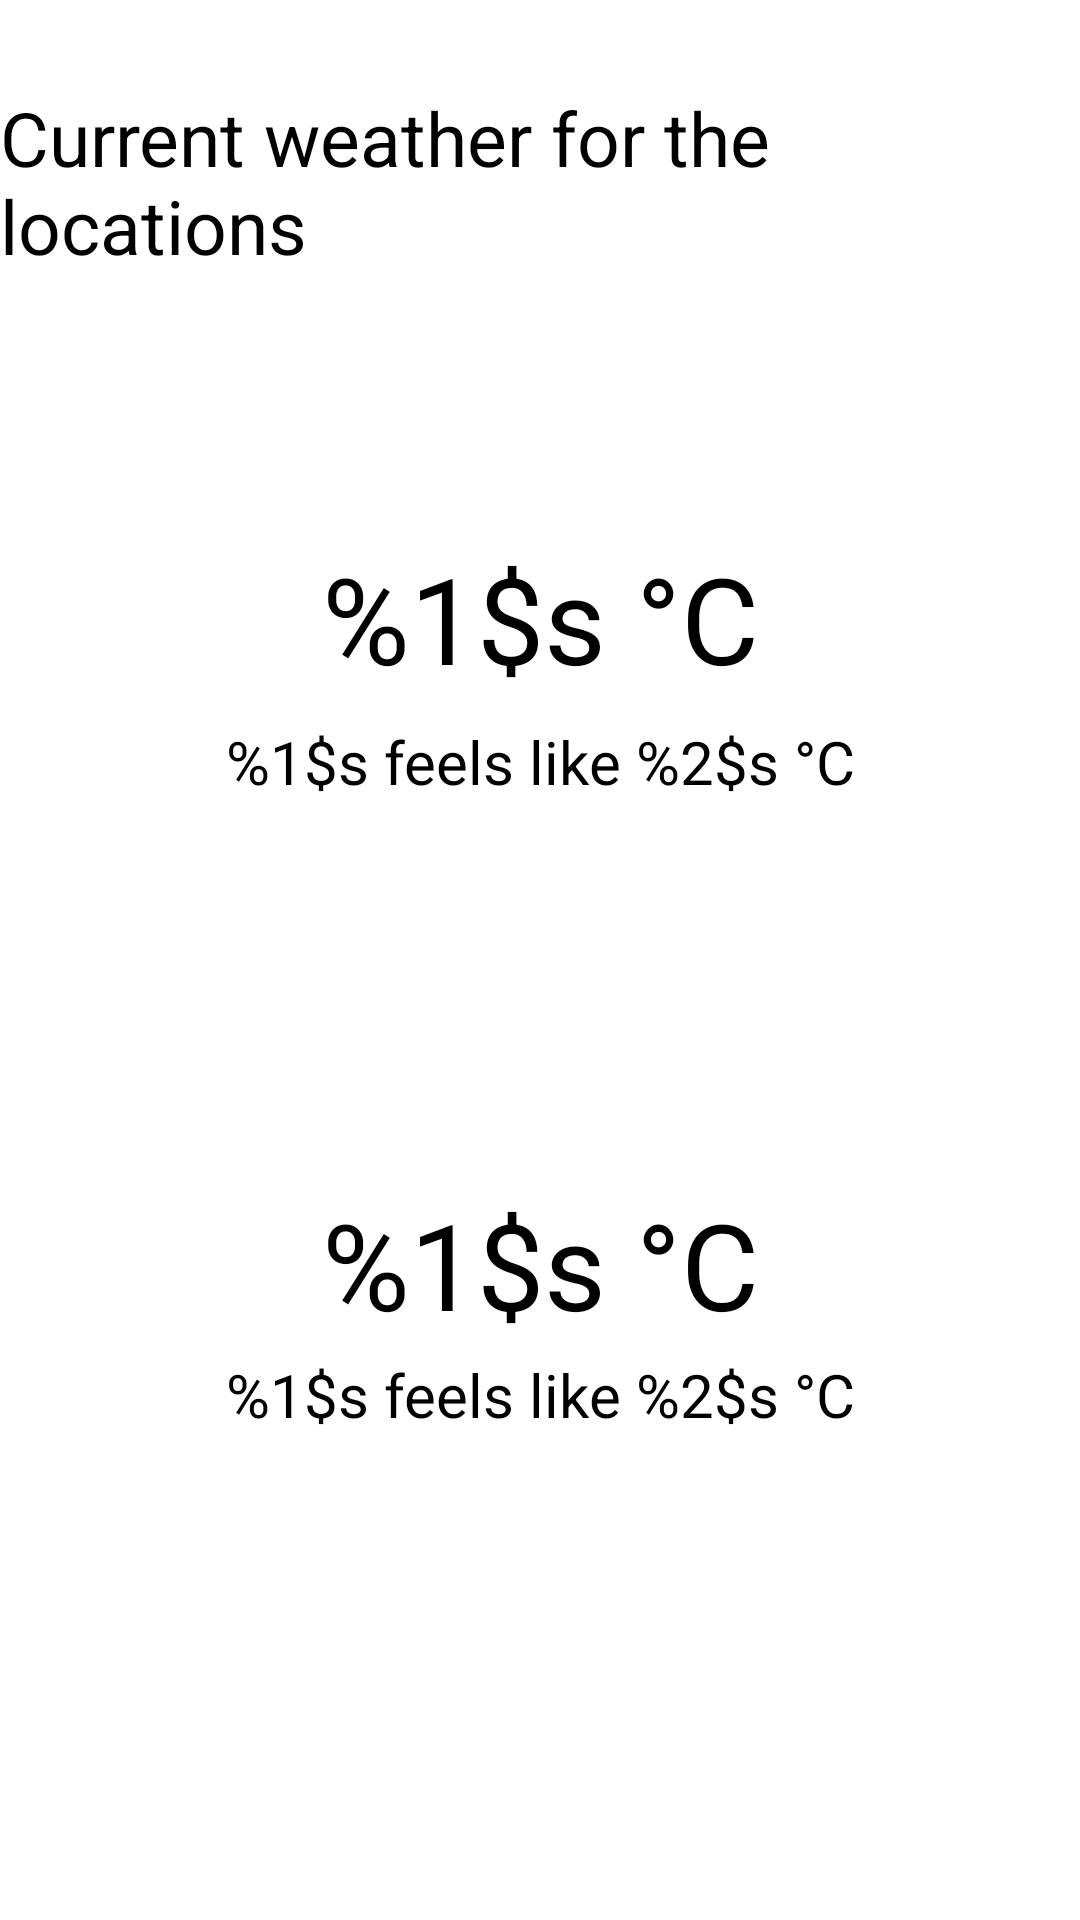

Reconstruct the res/layout file that produces this screen, plus the resources it refers to.
<!-- AndroidManifest.xml: application theme Theme.TripTracker -->
<!-- res/layout/fragment_weather.xml -->
<?xml version="1.0" encoding="utf-8"?>
<androidx.constraintlayout.widget.ConstraintLayout xmlns:android="http://schemas.android.com/apk/res/android"
    xmlns:app="http://schemas.android.com/apk/res-auto"
    xmlns:tools="http://schemas.android.com/tools"
    android:layout_width="match_parent"
    android:layout_height="match_parent"
    android:background="@color/white"
    tools:context=".WeatherFragment">


    <TextView
        android:id="@+id/WF_title"
        android:layout_width="wrap_content"
        android:layout_height="wrap_content"
        android:text="@string/WF_title"
        app:layout_constraintBottom_toBottomOf="parent"
        app:layout_constraintEnd_toEndOf="parent"
        app:layout_constraintHorizontal_bias="0.5"
        android:textSize="25sp"
        android:textColor="@color/black"
        app:layout_constraintStart_toStartOf="parent"
        app:layout_constraintTop_toTopOf="parent"
        app:layout_constraintVertical_bias="0.05" />

    <TextView
        android:id="@+id/WF_first_loc_name"
        android:layout_width="wrap_content"
        android:layout_height="wrap_content"
        android:text=""
        android:textColor="@color/black"
        android:textSize="30sp"
        app:layout_constraintBottom_toBottomOf="parent"
        app:layout_constraintEnd_toEndOf="parent"
        app:layout_constraintHorizontal_bias="0.5"
        app:layout_constraintStart_toStartOf="parent"

        app:layout_constraintTop_toBottomOf="@+id/WF_title"
        app:layout_constraintVertical_bias="0.076" />

    <TextView
        android:id="@+id/WF_temp_text"
        android:layout_width="wrap_content"
        android:layout_height="wrap_content"
        android:text="@string/WF_first_temp_text"
        android:textColor="@color/black"
        android:textSize="40sp"
        app:layout_constraintBottom_toBottomOf="parent"
        app:layout_constraintEnd_toEndOf="parent"
        app:layout_constraintStart_toStartOf="parent"
        app:layout_constraintTop_toBottomOf="@+id/WF_first_loc_name"
        app:layout_constraintVertical_bias="0.02" />
    <TextView
        android:id="@+id/WF_info_text"
        android:layout_width="wrap_content"
        android:layout_height="wrap_content"
        android:text="@string/WF_first_info_text"
        android:textColor="@color/black"
        android:textSize="20sp"
        app:layout_constraintBottom_toBottomOf="parent"
        app:layout_constraintEnd_toEndOf="parent"
        app:layout_constraintStart_toStartOf="parent"
        app:layout_constraintTop_toBottomOf="@+id/WF_temp_text"
        app:layout_constraintVertical_bias="0.02" />


    <TextView
        android:id="@+id/WF_second_loc_name"
        android:layout_width="wrap_content"
        android:layout_height="wrap_content"
        android:text=""
        android:textColor="@color/black"
        android:textSize="30sp"
        app:layout_constraintBottom_toBottomOf="parent"
        app:layout_constraintEnd_toEndOf="parent"
        app:layout_constraintHorizontal_bias="0.5"
        app:layout_constraintStart_toStartOf="parent"

        app:layout_constraintTop_toBottomOf="@+id/WF_info_text"
        app:layout_constraintVertical_bias="0.25" />

    <TextView
        android:id="@+id/WF__second_temp_text"
        android:layout_width="wrap_content"
        android:layout_height="wrap_content"
        android:text="@string/WF_second_temp_text"
        android:textColor="@color/black"
        android:textSize="40sp"
        app:layout_constraintBottom_toBottomOf="parent"
        app:layout_constraintEnd_toEndOf="parent"
        app:layout_constraintStart_toStartOf="parent"
        app:layout_constraintTop_toBottomOf="@+id/WF_second_loc_name"
        app:layout_constraintVertical_bias="0.02" />
    <TextView
        android:id="@+id/WF_second_info_text"
        android:layout_width="wrap_content"
        android:layout_height="wrap_content"
        android:text="@string/WF_second_info_text"
        android:textColor="@color/black"
        android:textSize="20sp"
        app:layout_constraintBottom_toBottomOf="parent"
        app:layout_constraintEnd_toEndOf="parent"
        app:layout_constraintStart_toStartOf="parent"
        app:layout_constraintTop_toBottomOf="@+id/WF__second_temp_text"
        app:layout_constraintVertical_bias="0.02" />
</androidx.constraintlayout.widget.ConstraintLayout>
<!-- resources referenced by this layout -->
<resources>
  <string name="WF_first_info_text">%1$s feels like %2$s °C</string>
  <string name="WF_first_temp_text">%1$s °C</string>
  <string name="WF_second_info_text">%1$s feels like %2$s °C</string>
  <string name="WF_second_temp_text">%1$s °C</string>
  <string name="WF_title">Current weather for the locations</string>
  <style name="Theme.TripTracker" parent="Theme.MaterialComponents.DayNight.NoActionBar">
          
          <item name="colorPrimary">@color/purple_500</item>
          <item name="colorPrimaryVariant">@color/purple_700</item>
          <item name="colorOnPrimary">@color/white</item>
          
          <item name="colorSecondary">@color/teal_200</item>
          <item name="colorSecondaryVariant">@color/teal_700</item>
          <item name="colorOnSecondary">@color/black</item>
          
          <item name="android:statusBarColor">?attr/colorPrimaryVariant</item>
          
      </style>
  <!-- not gathered from this repository: default colours our renderer supplied (Android Studio template values) -->
  <color name="purple_500">#FF6200EE</color>
  <color name="purple_700">#FF3700B3</color>
  <color name="teal_200">#FF03DAC5</color>
  <color name="teal_700">#FF018786</color>
  <color name="black">#FF000000</color>
  <color name="white">#FFFFFFFF</color>
</resources>
